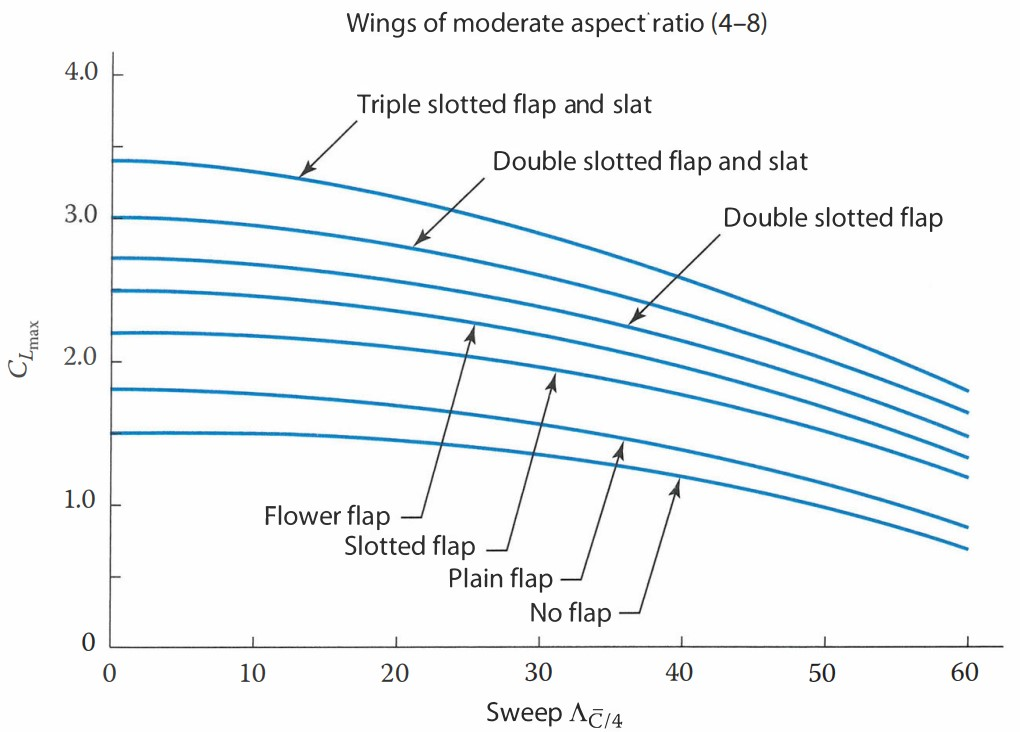

The data file committed next to this chart (first rows):
# Sweep, No flap, Plain flap, Slotted flap, Fowler flap, Double slotted flap, Double slotted flap and slat, Triple slotted flap and slat
0, 1.494, 1.802, 2.197, 2.49, 2.72, 3.006, 3.4
10, 1.49, 1.768, 2.177, 2.457, 2.675, 2.948, 3.323
20, 1.447, 1.686, 2.093, 2.348, 2.555, 2.8, 3.141
30, 1.349, 1.559, 1.954, 2.184, 2.378, 2.594, 2.889
40, 1.192, 1.374, 1.76, 1.953, 2.136, 2.325, 2.575
50, 0.9736, 1.138, 1.505, 1.669, 1.836, 2.014, 2.206
60, 0.6763, 0.8313, 1.181, 1.317, 1.463, 1.631, 1.783
